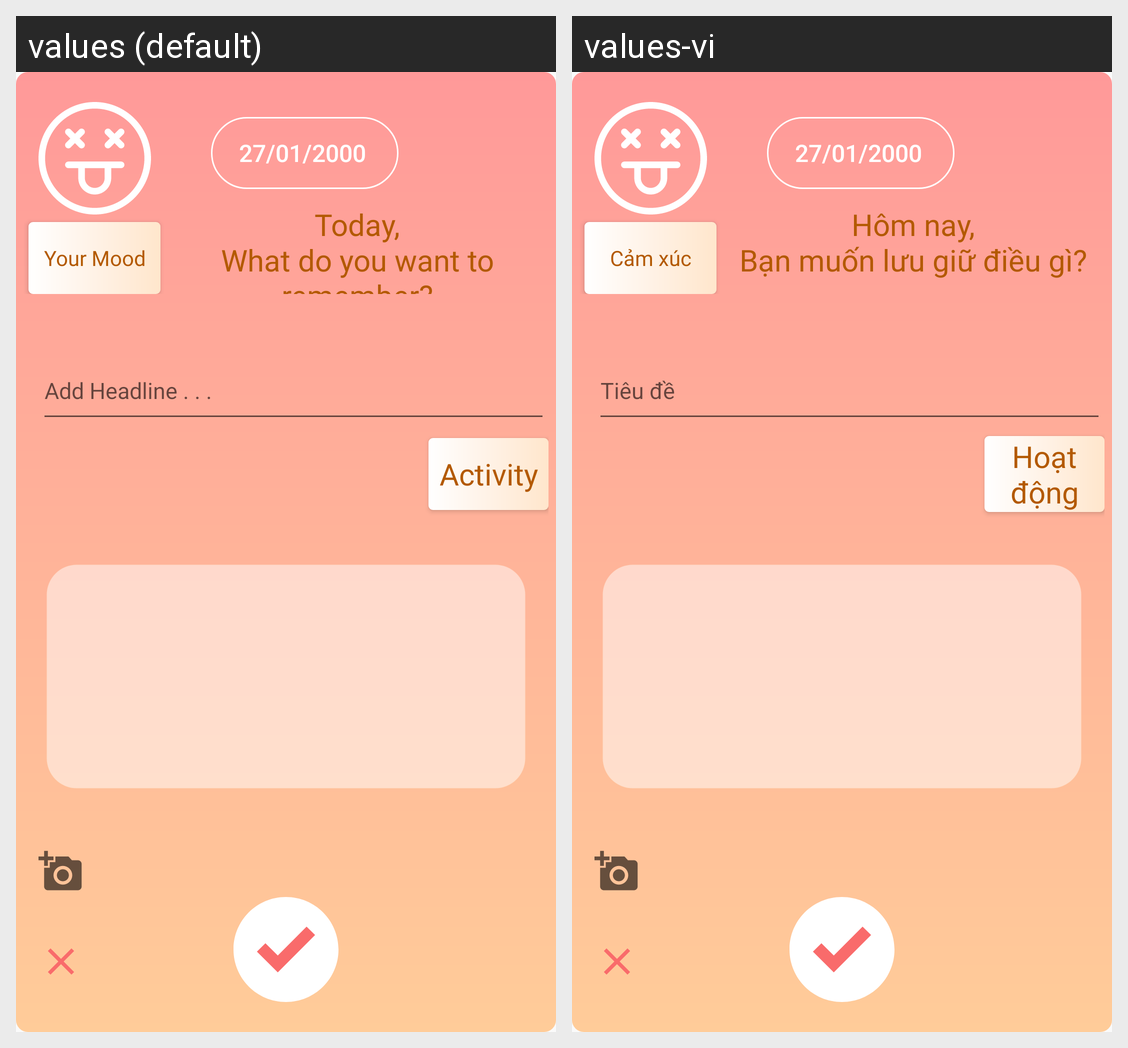

Translations of the strings shown on this Android screen, per locale in the grid:
Android screen res/layout/activity_add__diary_3.xml rendered under 2 locales, left to right: values (default), values-vi. Device: Nexus 5 (rendered at 1080×1920; each locale shown at half size, 540×960, under a caption strip naming it); theme Theme.AppCompat.Light.NoActionBar.
Strings drawn on this screen, with the default value and each locale's value (text and hints the layout hard-codes, and strings that could not be matched under every locale, appear in the picture but are not listed):

yourMood
  values: Your Mood
  values-vi: Cảm xúc

AddDiary3_question
  values: Today,
      What do you want to remember?
  values-vi: Hôm nay,
      Bạn muốn lưu giữ điều gì?

addheadline
  values: Add Headline . . .
  values-vi: Tiêu đề

str_activity
  values: Activity
  values-vi: Hoạt động
